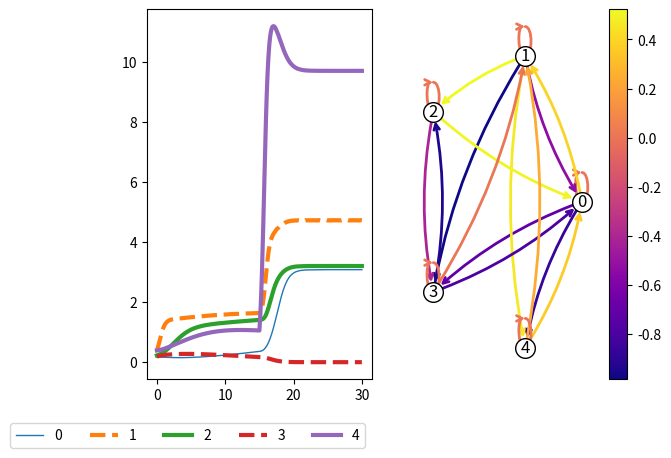
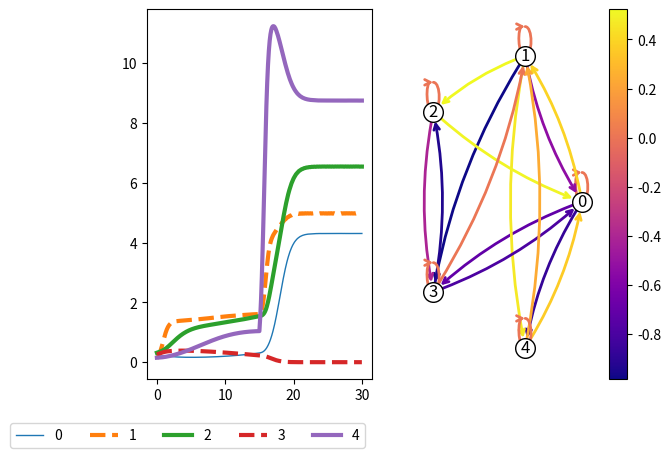
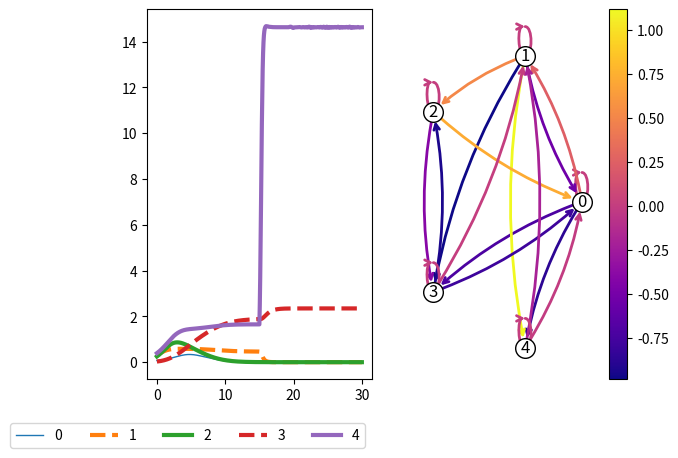

These charts were generated, in order, by the following Python code:
##location: cd Github/dynamics_random_complex_systems

##to run: python3 test_optimal_intervention.py

########################################################

##Part A: load in the libraries and functions for running the code

##libraries

import random
from random import randint
import numpy as np
import csv

import matplotlib as mpl
import matplotlib.pyplot as plt
import matplotlib.animation as animation

import networkx as nx

import scipy as sp
from scipy.integrate import solve_ivp

###############################################################

##dyadic behaviour model

def Calc_x_dot(x):

	growth_rate=full_inputs[0:no_factors]
	
	growth_to_max_rate=full_inputs[no_factors:2*no_factors]
	
	max_resources=full_inputs[2*no_factors:3*no_factors]
	
	no_full_inputs=len(full_inputs)
	
	interactions_long=full_inputs[3*no_factors:(no_full_inputs+1)]
	
	interactions=np.reshape(interactions_long, (no_factors, no_factors))
	
	x_dot=np.zeros(no_factors)

	for sel_ind in np.arange(no_factors):

		x_growth=x[sel_ind]*growth_rate[sel_ind]

		x_logistic_growth=growth_to_max_rate[sel_ind]*max_resources[sel_ind]-x[sel_ind]

		for sel_other_ind in np.arange(no_factors):
		
			x_logistic_growth=x_logistic_growth+interactions[sel_other_ind, sel_ind]*x[sel_other_ind]
			
		x_dot[sel_ind]=x_growth*x_logistic_growth
			
	return(x_dot)

def Behaviour_Model_ODE(t, x):#, alpha, beta, gamma, delta, epsilon):

	x_dot=Calc_x_dot(x)
	
	return(x_dot)
	
############################
	
def Single_Behaviour_Kick(kick_size, no_factors, no_t, max_t, plot_dynamics=0):
	
	t_max=0
	
	single_kick_data=[]

	#t=0

	#b_dot=Behaviour_Model_ODE(t, b, alpha, beta, gamma, delta, epsilon)
			
	#print("b_dot = ",b_dot)

	x_init=np.random.random(no_factors)*0.4
		
	full_z=np.reshape(x_init,(no_factors,1))

	print(full_z)

	#full_t=[]#np.empty(shape=[1])

	full_t=[0]

	print(full_t)

	nudge_behaviour=0
		
	t_min=t_max

	t_max=t_max+10

	t_sol=np.linspace(t_min, t_max, no_t)
		
	sol=solve_ivp(Behaviour_Model_ODE, [np.min(t_sol), np.max(t_sol)], x_init, dense_output=True, t_eval=t_sol)

	z=sol.sol(t_sol)

	full_z=np.hstack([full_z,z])
		
	full_t=np.hstack([full_t,t_sol])

	L=len(z[0,:])

	x_init=z[:,L-1]

	single_kick_data=np.hstack([single_kick_data, x_init[[0, 1]]])


	######

	##nudge the system

	nudge_behaviour=1

	x_init[0]=x_init[0]+nudge_behaviour*kick_size#np.random.random(2)*2

	#alpha[[0,1]]=alpha[[0,1]]+nudge_behaviour*0.5#(np.random.random(2)*2)*0.5
		
	#beta=beta+nudge_behaviour*0.5#(np.random.random(2)*2)*0.5
		
	#delta[[0,1]]=delta[[0,1]]+nudge_behaviour*(np.random.random(2)*2)*0.5

	#######

	##run for a second, to see what happens

	t_min=t_max

	t_max=t_max+1

	t_sol=np.linspace(t_min, t_max, no_t)
		
	sol=solve_ivp(Behaviour_Model_ODE, [np.min(t_sol), np.max(t_sol)], x_init, dense_output=True, t_eval=t_sol)

	z=sol.sol(t_sol)

	full_z=np.hstack([full_z,z])
		
	full_t=np.hstack([full_t,t_sol])

	L=len(z[0,:])

	x_init=z[:,L-1]

	single_kick_data=np.hstack([single_kick_data, x_init[[0, 1]]])

	#########

	nudge_behaviour=0

	##run for another 9 seconds to see what happens

	t_min=t_max

	t_max=t_max+9

	t_sol=np.linspace(t_min, t_max, no_t)
		
	sol=solve_ivp(Behaviour_Model_ODE, [np.min(t_sol), np.max(t_sol)], x_init, dense_output=True, t_eval=t_sol)

	z=sol.sol(t_sol)

	full_z=np.hstack([full_z,z])
		
	full_t=np.hstack([full_t,t_sol])

	L=len(z[0,:])

	x_init=z[:,L-1]

	single_kick_data=np.hstack([single_kick_data, x_init[[0, 1]]])
	
	if plot_dynamics==1:
	
		fig, ax = plt.subplots(nrows=1, ncols=1)

#		ax[0].plot(full_t, full_z.T[:,[0,1]])
		#plt.ylim([0, 20])
		#ax[0].x_label('t')

		#	ax[1].plot(full_z.T[:,0],full_z.T[:,1])

		ax.plot(full_t, full_z.T)

		plt.show()
		
		fig.savefig("single_kick.png")
		
		
		plt.close()

	
	return(single_kick_data)
    
def Single_Model_Run(full_inputs, model_inputs):

    plot_output=model_inputs[0]
    no_factors=model_inputs[1]
    no_each_type_of_factor=model_inputs[2]
    no_t=model_inputs[3]
    max_t=model_inputs[4]
    prop_interactions=model_inputs[5]
    kick_size=model_inputs[6]
    kick_type=model_inputs[7]
    sel_node=model_inputs[8]
    sel_other_node=model_inputs[9]
    factor_order=model_inputs[10]

    #print("Factor order")

    #print(factor_order)

    factor_assignment=np.ones(no_factors)*-1

    des_factors=factor_order[0:no_each_type_of_factor[0]]

    factor_assignment[des_factors]=1

    neutral_factors=factor_order[no_each_type_of_factor[0]:(no_each_type_of_factor[0]+no_each_type_of_factor[1])]

    factor_assignment[neutral_factors]=0

#    print("Factor assignment")

#    print(factor_assignment)

    #print("full inputs = ", full_inputs)

    ##separate the full input into the actual inputs

    growth_rate=full_inputs[0:no_factors]

    growth_to_max_rate=full_inputs[no_factors:2*no_factors]

    max_resources=full_inputs[2*no_factors:3*no_factors]

    no_full_inputs=len(full_inputs)

    interactions_long=full_inputs[3*no_factors:(no_full_inputs+1)]

    interactions=np.reshape(interactions_long, (no_factors, no_factors))

    #print("growth_rate = ", growth_rate)

    #print("growth_to_max_rate = ", growth_to_max_rate)

    #print("max_resources = ", max_resources)

    #print("interactions = ", interactions)

    ###########

    ##run the dynamics

    single_kick_data=[]

    x_init=np.random.random(no_factors)*0.4
            
    full_z=np.reshape(x_init,(no_factors,1))

  #  print(full_z)

    full_t=[0]

   # print(full_t)

    nudge_behaviour=0
            
    t_min=0

    t_max=int(max_t/2)

    t_sol=np.linspace(t_min, t_max, no_t)
            
    sol=solve_ivp(Behaviour_Model_ODE, [np.min(t_sol), np.max(t_sol)], x_init, dense_output=True, t_eval=t_sol)

    z=sol.sol(t_sol)

    full_z=np.hstack([full_z,z])
            
    full_t=np.hstack([full_t,t_sol])

    L=len(z[0,:])

    x_init=z[:,L-1]

    single_kick_data=np.hstack([single_kick_data, x_init[[0, 1]]])

    ##record the value before the kick_size

    before_intervention_value=x_init[0]
    
    final_value=x_init

#    print("before_intervention_value = ", before_intervention_value)

    ######

    ##nudge the system

    if kick_type==1:

        x_init[sel_node]=x_init[sel_node]+kick_size#np.random.random(2)*2
        
    if kick_type==2:

        max_resources[sel_node]=max_resources[sel_node]+kick_size#np.random.random(2)*2
        
    if kick_type==3:

        interactions[sel_other_node, sel_node]=interactions[sel_other_node, sel_node]+kick_size#np.random.random(2)*2

    #######

    intervention_effect=0

    if kick_type>0: ##only double the run if we have intervened
    
        if kick_type==4:
        
                full_inputs[int(best_intervention_point)]=best_intervention_value

        ##run for another 10 seconds to see what happens

        t_min=int(max_t/2)

        t_max=int(max_t)

        t_sol=np.linspace(t_min, t_max, no_t)
                
        sol=solve_ivp(Behaviour_Model_ODE, [np.min(t_sol), np.max(t_sol)], x_init, dense_output=True, t_eval=t_sol)

        z=sol.sol(t_sol)

        full_z=np.hstack([full_z,z])
                
        full_t=np.hstack([full_t,t_sol])

        L=len(z[0,:])

        x_init=z[:,L-1]

        last_value=x_init[0]

 #       print("last_value = ", last_value)

        intervention_effect=last_value-before_intervention_value

  #      print("intervention_effect = ", intervention_effect)

        single_kick_data=np.hstack([single_kick_data, x_init[[0, 1]]])
        
        final_value=x_init
        
    if plot_output==1:
        
        fig, ax = plt.subplots(nrows=1, ncols=2)

        for sel_factor in np.arange(no_factors):

            set_line_width=1
            
            set_line_type="solid"
            
            sel_assignment=factor_assignment[sel_factor]
            
            if sel_assignment==1:
            
                    set_line_width=3
                    
            if sel_assignment==-1:
            
                    set_line_width=3
                    
                    set_line_type="dashed"

            ax[0].plot(full_t, full_z.T[:, sel_factor], linewidth=set_line_width, linestyle=set_line_type, label=f"{sel_factor}")
            
        ax[0].legend(bbox_to_anchor=(1, -0.1), ncol=no_factors)



        print("single_kick_data")

        print(single_kick_data)

        #############################################################

        ##plot the connecting networkx

        G = nx.DiGraph(set_interactions)

        seed = 13648  # Seed random number generators for reproducibility
        #G = nx.random_k_out_graph(10, 3, 0.5, seed=seed)
        #pos = nx.spring_layout(G, seed=seed)

        pos = nx.circular_layout(G, scale=2)

        node_sizes = 200#*(1+max_resources/np.sum(max_resources))
        M = G.number_of_edges()

        all_edge_colors = np.reshape(set_interactions, (len(set_interactions[:,0])*len(set_interactions[:,0]), 1))

        edge_colors=all_edge_colors[all_edge_colors!=0]

        cmap = plt.cm.plasma

        nodes = nx.draw_networkx_nodes(G, pos, node_size=node_sizes, node_color="white", edgecolors="black")

        edges = nx.draw_networkx_edges(
            G,
            pos,
            node_size=node_sizes,
            arrowstyle="->",
            arrowsize=10,
            edge_color=edge_colors,
            edge_cmap=cmap,
            width=2,
            connectionstyle='arc3,rad=0.1'
        )

        labels=nx.draw_networkx_labels(G, pos=pos)

        pc = mpl.collections.PatchCollection(edges, cmap=cmap)
        pc.set_array(edge_colors)

        ax[1] = plt.gca()
        ax[1].set_axis_off()
        plt.colorbar(pc, ax=ax[1])

        plt.show()
                
        fig.savefig(f"single_kick_{plot_count}.png")
                
        plt.close()
        
    return(final_value)
    
    
################################

##function to calculate the final score

def Calc_Final_State_Score(full_inputs, model_inputs):

    final_values=Single_Model_Run(full_inputs, model_inputs)

 #   print("Final values")

  #  print(final_values)

    goal_state=np.ones(no_factors)*10

    factor_assignment=np.ones(no_factors)*-1

    des_factors=factor_order[0:no_each_type_of_factor[0]]

    factor_assignment[des_factors]=1

    neutral_factors=factor_order[no_each_type_of_factor[0]:(no_each_type_of_factor[0]+no_each_type_of_factor[1])]

    factor_assignment[neutral_factors]=0

    #print("Factor assignment")

    #print(factor_assignment)

    goal_state[np.where(factor_assignment==-1)[0]]=0

    goal_state[np.where(factor_assignment==0)[0]]='nan'

#    print("Goal state")

 #   print(goal_state)

    factor_fit=abs(goal_state-final_values)

  #  print("Factor fit")

   # print(factor_fit)

    total_score=np.nansum(factor_fit)
    
    return(total_score)

##############################################################################################################

##run the model to calculate the score

plot_output=0 ##1=yes

no_factors=5

no_each_type_of_factor=[2, 1, 2] ##must add up to the number of factors [desirable, neutral, undesirable]

no_t=250

max_t=30

prop_interactions=0.5

kick_size=1

kick_type=-1 ##1=value, 2=max, 3=interaction, -1=no kick

sel_node=1

sel_other_node=1

##decide which nodes are desirable and undesirable

factor_order=np.random.permutation(np.arange(no_factors))


################################################

##run a single instantiation of the dynamic system

set_growth_rate=np.random.random(no_factors)*2

set_growth_to_max_rate=np.random.random(no_factors)*2

set_max_resources=np.random.random(no_factors)*2

initial_interactions=np.random.random([no_factors, no_factors])*2-1
        
##create an array that tells us which interactions to include

interactions_include=(np.random.choice([0, 1], no_factors*no_factors, p=[1-prop_interactions, prop_interactions])).reshape(no_factors, no_factors)

set_interactions=initial_interactions*interactions_include

for i in np.arange(no_factors):

	set_interactions[i,i]=0.001 ##not quite zero to make it easier to not use these later
    
##also, set the interaction between 1 and 0 to be 0.5 (always positive, and somewhere in the middle)

#interactions[1, 0]=0.5

full_interactions_long=np.reshape(set_interactions, (1,-1))

set_interactions_long=full_interactions_long[0, :]

print("growth_rate = ", set_growth_rate)

print("growth_to_max_rate = ", set_growth_to_max_rate)

print("max_resources = ", set_max_resources)

print("interactions = ", set_interactions)

#print("interactions long = ", interactions_long)

full_inputs=np.append(set_growth_rate, set_growth_to_max_rate)

full_inputs=np.append(full_inputs, set_max_resources)

full_inputs=np.append(full_inputs, set_interactions_long)

print("Full inputs")

print(full_inputs)

possible_intervention_points=np.where(full_inputs!=0)[0]

print("Poss intervention points")

print(possible_intervention_points)

initial_full_inputs=full_inputs.copy()

max_intervention_value=10

all_intervention_values=np.array([100, 100, 100])

for sel_intervention in possible_intervention_points:

	min_intervention_value=0
	
	if sel_intervention>(3*no_factors):
	
		min_intervention_value=-10
		
	for intervention_value in np.arange(min_intervention_value, max_intervention_value, (max_intervention_value-min_intervention_value)/21):
	
		full_inputs=initial_full_inputs.copy()
		
		full_inputs[sel_intervention]=intervention_value
		
		model_inputs=[plot_output, no_factors, no_each_type_of_factor, no_t, max_t, prop_interactions, kick_size, kick_type, sel_node, sel_other_node, factor_order]

		##calculate the score

		total_score=Calc_Final_State_Score(full_inputs, model_inputs)
		
		intervention_info=[sel_intervention, intervention_value, total_score]
		
		all_intervention_values=np.append(all_intervention_values, intervention_info)

		print("Intervention point = ",sel_intervention,", value = ",np.round(intervention_value,2),", Total score = ",np.round(total_score,2))
		
all_intervention_values=np.reshape(all_intervention_values, (-1, 3))

print("Intervention info")

print(all_intervention_values)

best_intervention=np.argmin(all_intervention_values[:, 2])

print("best intervention = ",best_intervention)

best_values=all_intervention_values[best_intervention, :]

print("best_values = ",best_values)

############################

##using the best solution, let's have a look at that intervention

plot_output=1

plot_count=1

kick_type=4 ##1=value, 2=max, 3=interaction, 4=best found intervention, -1=no kick

best_intervention_point=best_values[0]
best_intervention_value=best_values[1]

full_inputs=initial_full_inputs.copy()
		
model_inputs=[plot_output, no_factors, no_each_type_of_factor, no_t, max_t, prop_interactions, kick_size, kick_type, sel_node, sel_other_node, factor_order]

##calculate the score

total_score=Calc_Final_State_Score(full_inputs, model_inputs)

############################

##now let's add a new edge to the dynamical system, just to see what that does to our best intervention

plot_count=2

full_interactions_long=np.reshape(set_interactions, (1,-1))

updated_interactions_long=full_interactions_long[0, :].copy()

##find one of the interactions which is 0

poss_added_interaction=np.where(set_interactions_long==0)[0]

sel_added_interaction=np.random.permutation(poss_added_interaction)[0]

updated_interactions_long[sel_added_interaction]=np.random.random()*2-1

print("growth_rate = ", set_growth_rate)

print("growth_to_max_rate = ", set_growth_to_max_rate)

print("max_resources = ", set_max_resources)

print("interactions = ", set_interactions)

#print("interactions long = ", interactions_long)

full_inputs=np.append(set_growth_rate, set_growth_to_max_rate)

full_inputs=np.append(full_inputs, set_max_resources)

full_inputs=np.append(full_inputs, updated_interactions_long)

print("Full inputs")

print(full_inputs)

model_inputs=[plot_output, no_factors, no_each_type_of_factor, no_t, max_t, prop_interactions, kick_size, kick_type, sel_node, sel_other_node, factor_order]

##calculate the score

total_score=Calc_Final_State_Score(full_inputs, model_inputs)

############################

##and now add some noise to all the bits 

noise_to_add=0.5

plot_count=3

updated_growth_rate=set_growth_rate+np.random.random(no_factors)*2*noise_to_add-noise_to_add

updated_growth_rate[updated_growth_rate<0]=0

updated_growth_to_max_rate=set_growth_to_max_rate+np.random.random(no_factors)*2*noise_to_add-noise_to_add

updated_growth_to_max_rate[updated_growth_to_max_rate<0]=0

updated_max_resources=set_max_resources+np.random.random(no_factors)*2*noise_to_add-noise_to_add

updated_max_resources[updated_max_resources<0]=0

positive_interactions=np.where(set_interactions_long>0.01)[0]

no_positive_interactions=len(positive_interactions)

set_interactions_long[positive_interactions]=set_interactions_long[positive_interactions]+np.random.random(no_positive_interactions)*2*noise_to_add-noise_to_add

negative_interactions=np.where(set_interactions_long>0.01)[0]

no_negative_interactions=len(negative_interactions)

set_interactions_long[negative_interactions]=set_interactions_long[negative_interactions]+np.random.random(no_negative_interactions)*2*noise_to_add-noise_to_add

full_inputs=np.append(updated_growth_rate, updated_growth_to_max_rate)

full_inputs=np.append(full_inputs, updated_max_resources)

full_inputs=np.append(full_inputs, set_interactions_long)

print("Full inputs")

print(full_inputs)

model_inputs=[plot_output, no_factors, no_each_type_of_factor, no_t, max_t, prop_interactions, kick_size, kick_type, sel_node, sel_other_node, factor_order]

##calculate the score

total_score=Calc_Final_State_Score(full_inputs, model_inputs)
